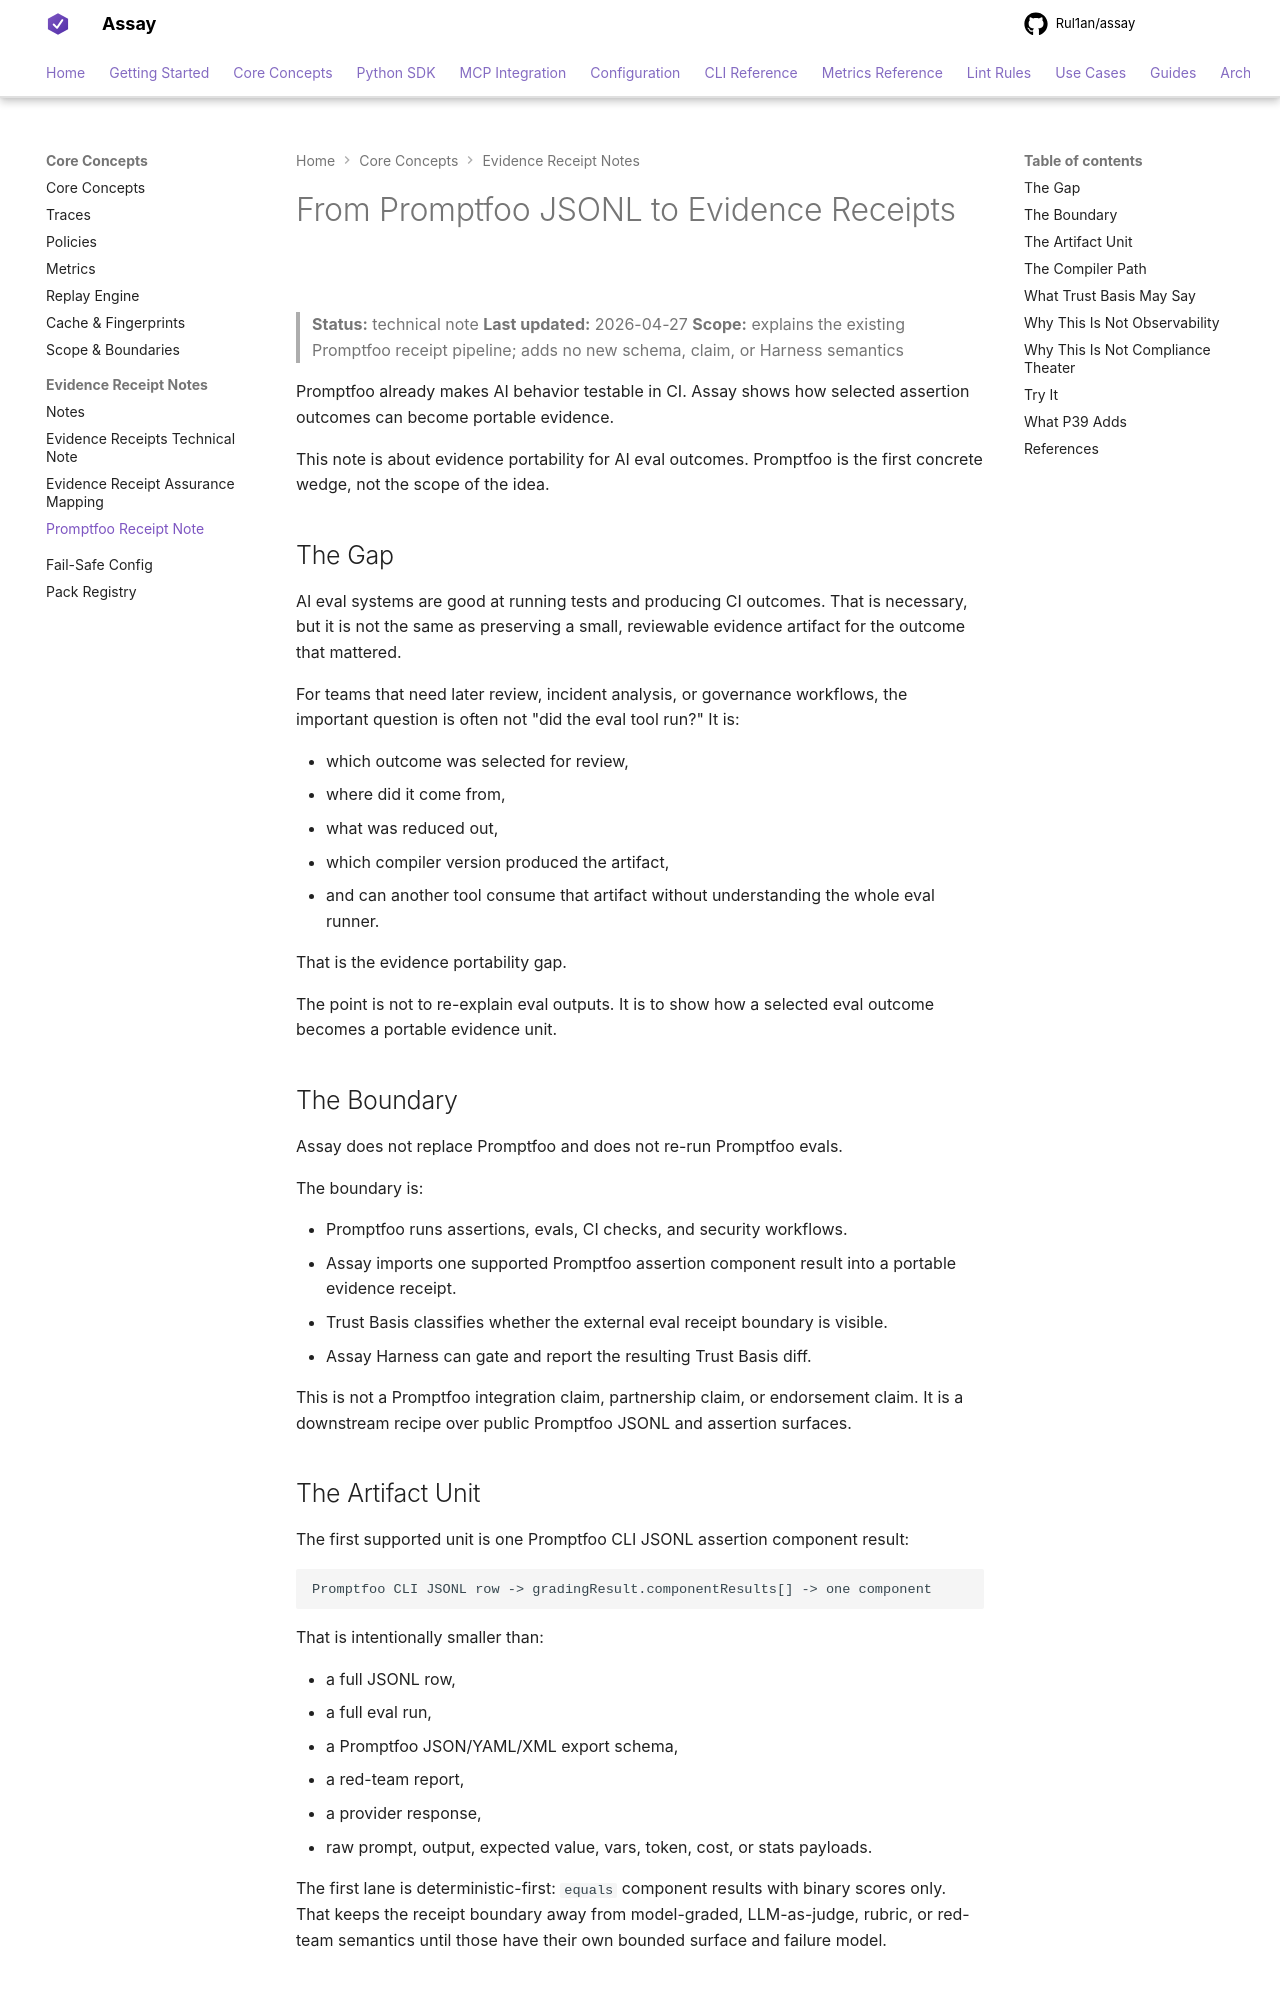

repository: Rul1an/assay · page: notes/FROM-PROMPTFOO-JSONL-TO-EVIDENCE-RECEIPTS/index.html · generator: mkdocs

# From Promptfoo JSONL to Evidence Receipts

> **Status:** technical note
> **Last updated:** 2026-04-27
> **Scope:** explains the existing Promptfoo receipt pipeline; adds no new schema, claim, or Harness semantics

Promptfoo already makes AI behavior testable in CI. Assay shows how selected
assertion outcomes can become portable evidence.

This note is about evidence portability for AI eval outcomes. Promptfoo is the
first concrete wedge, not the scope of the idea.

## The Gap

AI eval systems are good at running tests and producing CI outcomes. That is
necessary, but it is not the same as preserving a small, reviewable evidence
artifact for the outcome that mattered.

For teams that need later review, incident analysis, or governance workflows,
the important question is often not "did the eval tool run?" It is:

- which outcome was selected for review,
- where did it come from,
- what was reduced out,
- which compiler version produced the artifact,
- and can another tool consume that artifact without understanding the whole
  eval runner.

That is the evidence portability gap.

The point is not to re-explain eval outputs. It is to show how a selected eval
outcome becomes a portable evidence unit.

## The Boundary

Assay does not replace Promptfoo and does not re-run Promptfoo evals.

The boundary is:

- Promptfoo runs assertions, evals, CI checks, and security workflows.
- Assay imports one supported Promptfoo assertion component result into a
  portable evidence receipt.
- Trust Basis classifies whether the external eval receipt boundary is visible.
- Assay Harness can gate and report the resulting Trust Basis diff.

This is not a Promptfoo integration claim, partnership claim, or endorsement
claim. It is a downstream recipe over public Promptfoo JSONL and assertion
surfaces.

## The Artifact Unit

The first supported unit is one Promptfoo CLI JSONL assertion component result:

```text
Promptfoo CLI JSONL row -> gradingResult.componentResults[] -> one component
```

That is intentionally smaller than:

- a full JSONL row,
- a full eval run,
- a Promptfoo JSON/YAML/XML export schema,
- a red-team report,
- a provider response,
- raw prompt, output, expected value, vars, token, cost, or stats payloads.

The first lane is deterministic-first: `equals` component results with binary
scores only. That keeps the receipt boundary away from model-graded,
LLM-as-judge, rubric, or red-team semantics until those have their own bounded
surface and failure model.
